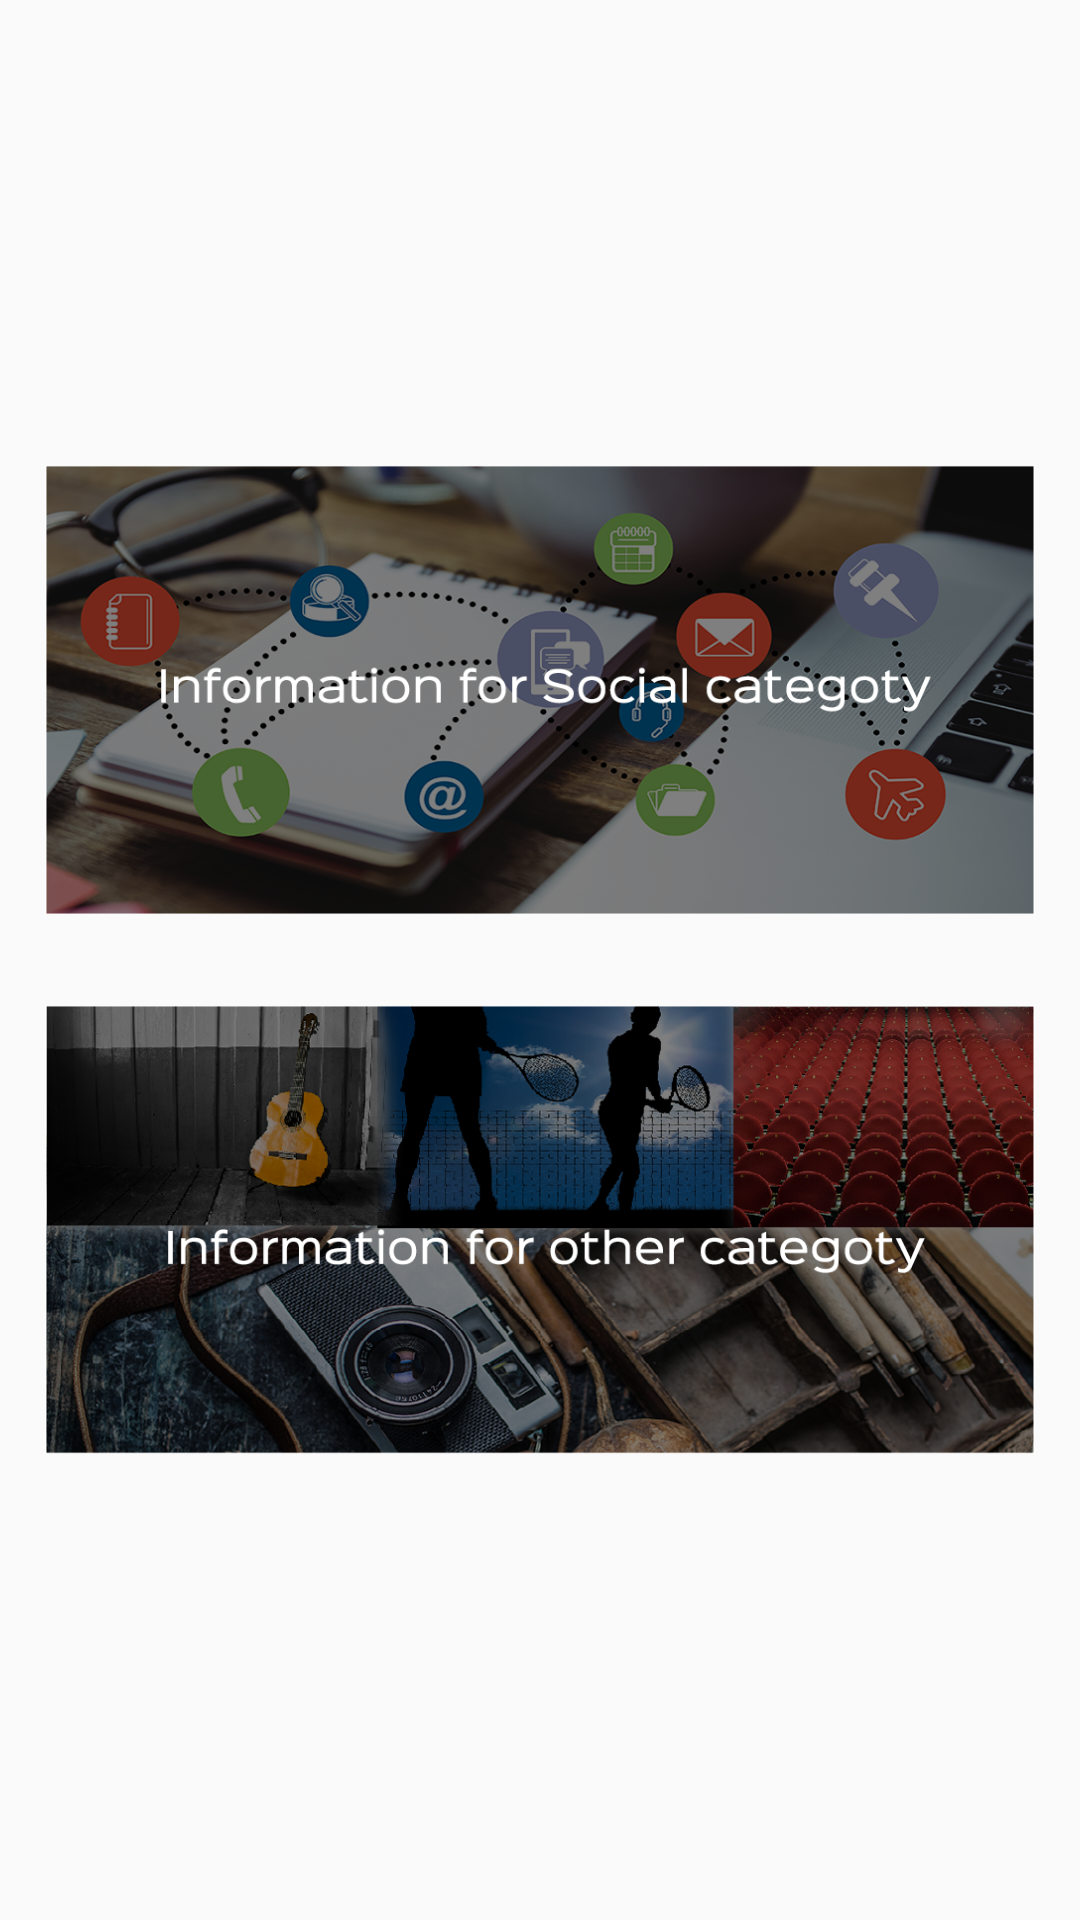

Reconstruct the res/layout file that produces this screen, plus the resources it refers to.
<!-- AndroidManifest.xml: application theme AppTheme -->
<!-- res/layout/fragment_information1.xml -->
<?xml version="1.0" encoding="utf-8"?>
<layout xmlns:android="http://schemas.android.com/apk/res/android"
    xmlns:tools="http://schemas.android.com/tools">
<LinearLayout
    android:layout_width="match_parent"
    android:layout_height="match_parent"
    android:orientation="vertical"
    tools:context=".MainActivity"
    android:gravity="center">
    <Button android:id="@+id/btnsocial"
       android:layout_width="match_parent"
       android:layout_height="150dp"
       android:layout_margin="15dp"
       android:background="@mipmap/img_social"
       />
    <Button android:id="@+id/btnnonsocial"
        android:layout_width="match_parent"
        android:layout_height="150dp"
        android:layout_margin="15dp"
        android:background="@mipmap/img_non_social"
        />
</LinearLayout>
</layout>
<!-- resources referenced by this layout -->
<resources>
  <!-- mipmap img_non_social: png bitmap (mipmap-hdpi, 377628 bytes) -->
  <!-- mipmap img_social: png bitmap (mipmap-hdpi, 260527 bytes) -->
  <style name="AppTheme" parent="Theme.AppCompat.Light.DarkActionBar">
          
          <item name="colorPrimary">@color/colorPrimary</item>
          <item name="colorPrimaryDark">@color/colorPrimaryDark</item>
          <item name="colorAccent">@color/colorAccent</item>
      </style>
  <color name="colorPrimary">#ec1078</color>
  <color name="colorPrimaryDark">#ec1078</color>
  <color name="colorAccent">#ec1078</color>
</resources>
